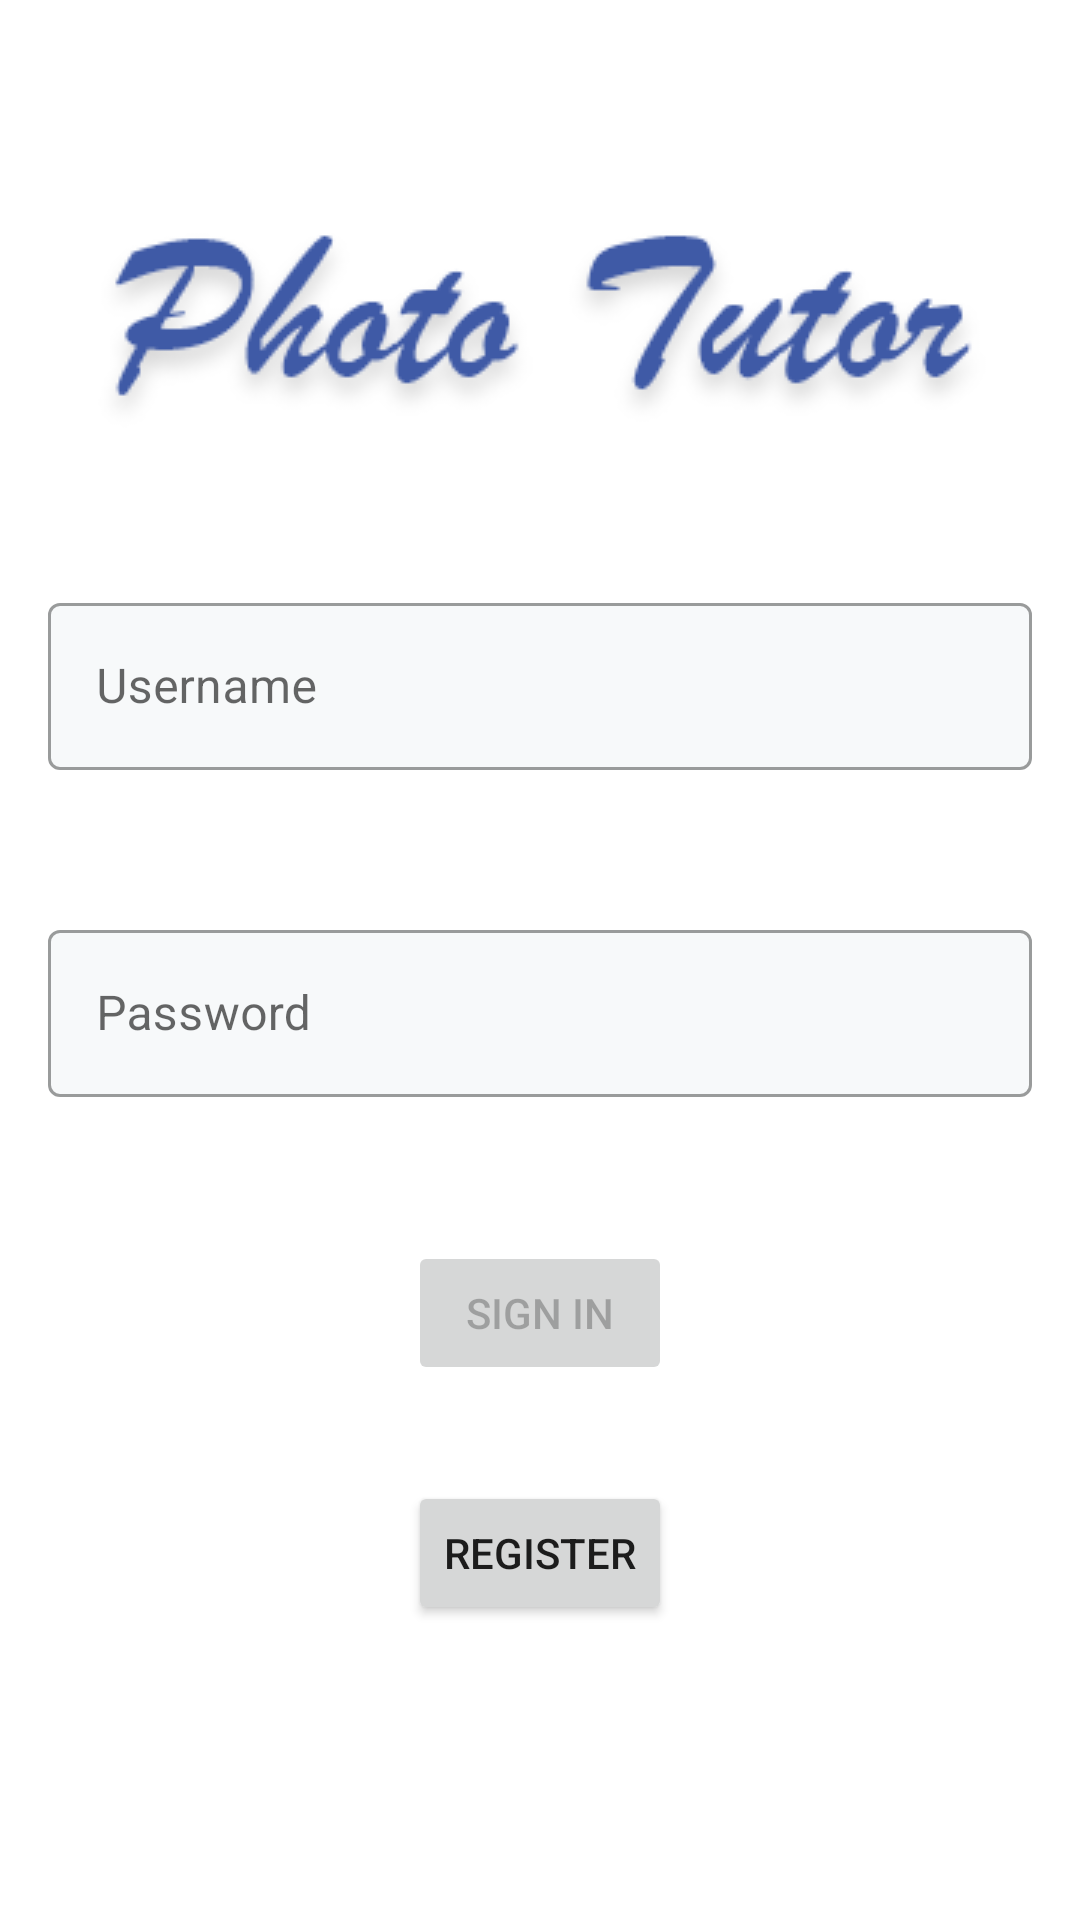

Produce the Android XML layout that renders to this screen, including the resource entries it uses.
<!-- AndroidManifest.xml: application theme AppTheme -->
<!-- res/layout/activity_login.xml -->
<?xml version="1.0" encoding="utf-8"?>
<androidx.constraintlayout.widget.ConstraintLayout xmlns:android="http://schemas.android.com/apk/res/android"
    xmlns:app="http://schemas.android.com/apk/res-auto"
    xmlns:tools="http://schemas.android.com/tools"
    android:id="@+id/container"
    android:layout_width="match_parent"
    android:layout_height="match_parent"
    android:paddingLeft="@dimen/activity_horizontal_margin"
    android:paddingTop="@dimen/activity_vertical_margin"
    android:paddingRight="@dimen/activity_horizontal_margin"
    android:paddingBottom="@dimen/activity_vertical_margin"
    app:passwordToggleEnabled="true"
    app:passwordToggleTint="@color/colorAccent"
    tools:context=".ui.login.ui.login.LoginActivity">

    <com.google.android.material.textfield.TextInputLayout
        android:id="@+id/UsernameLayout"
        style="@style/Widget.MaterialComponents.TextInputLayout.OutlinedBox"
        android:layout_width="match_parent"
        android:layout_height="wrap_content"
        android:layout_marginVertical="@dimen/margin_small"
        android:hint="Username"
        app:boxBackgroundColor="#F7F9FA"
        app:layout_constraintTop_toBottomOf="@+id/imageView"
        app:layout_constraintLeft_toLeftOf="@+id/container"
        app:layout_constraintRight_toRightOf="@+id/container">

        <EditText
            android:id="@+id/username"
            android:layout_width="match_parent"
            android:layout_height="wrap_content"
            android:inputType="text" />

    </com.google.android.material.textfield.TextInputLayout>

    <com.google.android.material.textfield.TextInputLayout
        android:id="@+id/PasswordLayout"
        style="@style/Widget.MaterialComponents.TextInputLayout.OutlinedBox"
        android:layout_width="match_parent"
        android:layout_height="wrap_content"
        android:hint="Password"
        app:boxBackgroundColor="#F7F9FA"
        android:layout_marginVertical="@dimen/margin_medium"
        app:layout_constraintTop_toBottomOf="@+id/UsernameLayout"
        app:layout_constraintLeft_toLeftOf="@+id/container"
        app:layout_constraintRight_toRightOf="@+id/container">

        <EditText
            android:id="@+id/password"
            android:layout_width="match_parent"
            android:layout_height="wrap_content"
            android:inputType="textPassword" />

    </com.google.android.material.textfield.TextInputLayout>

    <Button
        android:id="@+id/login"
        android:layout_width="wrap_content"
        android:layout_height="wrap_content"
        android:layout_gravity="start"
        android:layout_marginVertical="@dimen/margin_medium"
        android:enabled="false"
        android:text="SIGN IN"
        app:layout_constraintTop_toBottomOf="@+id/PasswordLayout"
        app:layout_constraintLeft_toLeftOf="@+id/container"
        app:layout_constraintRight_toRightOf="@+id/container"
        />

    <Button
        android:id="@+id/register"
        android:layout_width="wrap_content"
        android:layout_height="wrap_content"
        android:layout_gravity="start"
        android:layout_marginVertical="@dimen/margin_small"
        android:enabled="true"
        android:text="REGISTER"
        app:layout_constraintTop_toBottomOf="@+id/login"
        app:layout_constraintLeft_toLeftOf="@+id/container"
        app:layout_constraintRight_toRightOf="@+id/container"/>

    <ImageView
        android:id="@+id/imageView"
        android:layout_width="wrap_content"
        android:layout_height="wrap_content"
        app:layout_constraintBottom_toBottomOf="parent"
        app:layout_constraintEnd_toEndOf="parent"
        app:layout_constraintStart_toStartOf="parent"
        app:layout_constraintTop_toTopOf="parent"
        app:layout_constraintVertical_bias="0.083"
        app:srcCompat="@drawable/app_logo" />



</androidx.constraintlayout.widget.ConstraintLayout>
<!-- resources referenced by this layout -->
<resources>
  <color name="colorAccent">#03DAC5</color>
  <dimen name="activity_horizontal_margin">16dp</dimen>
  <dimen name="activity_vertical_margin">16dp</dimen>
  <dimen name="margin_medium">48dp</dimen>
  <dimen name="margin_small">32dp</dimen>
  <!-- drawable app_logo: png bitmap (drawable, 15271 bytes) -->
  <style name="AppTheme" parent="Theme.MaterialComponents.Light.NoActionBar">
          
          <item name="android:immersive">true</item>
          <item name="android:windowFullscreen">true</item>
          <item name="android:windowTranslucentStatus">true</item>
          <item name="android:windowTranslucentNavigation">true</item>
          <item name="colorPrimary">@color/colorPrimary</item>
          <item name="colorPrimaryDark">@color/colorPrimaryDark</item>
          <item name="colorAccent">@color/colorAccent</item>
      </style>
  <color name="colorPrimary">#3F5AA6</color>
  <color name="colorPrimaryDark">#3700B3</color>
</resources>
